Run: headless pygame with SDL's dummy video driver; simulated clock (each Clock.tick advances the game by its frame time, no real sleeping); random seed 0; keys injected as events and as key.get_pressed() state; mouse plan: one left click at the window centre at the start of phase 2, then a move to the lower-right quarter at the start of phase 3.
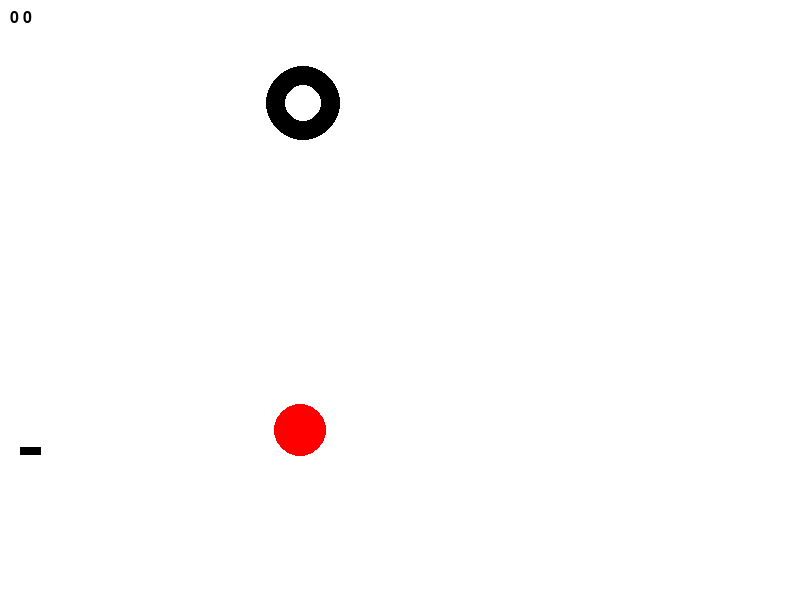
Frame 1 of 4 · flips 1–60 · no input
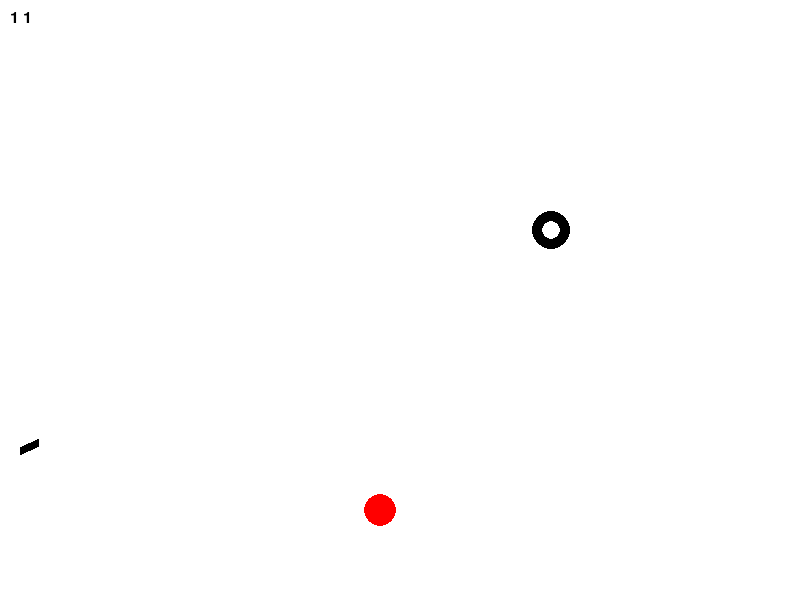
Frame 2 of 4 · flips 61–180 · clicked the window centre · tapped SPACE, RETURN · held RIGHT (→), D
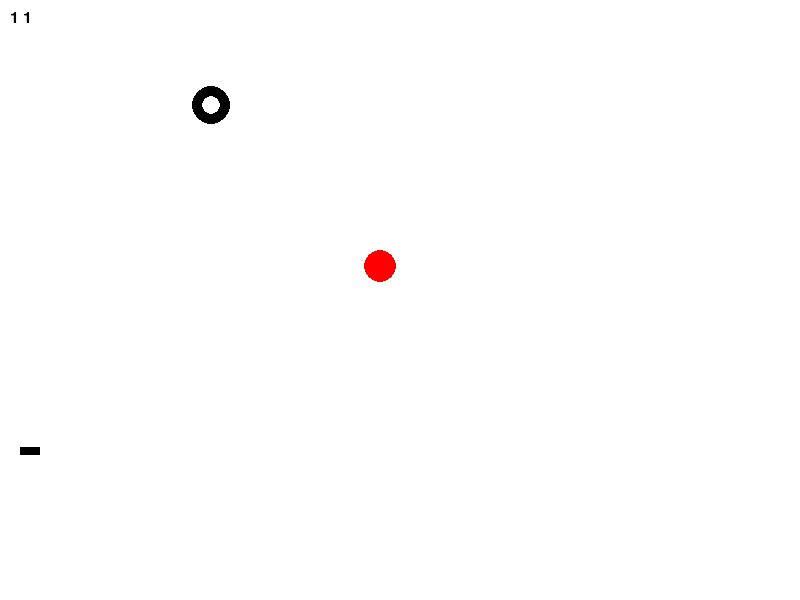
Frame 3 of 4 · flips 181–300 · moved the mouse to the lower-right quarter · held DOWN (↓), S
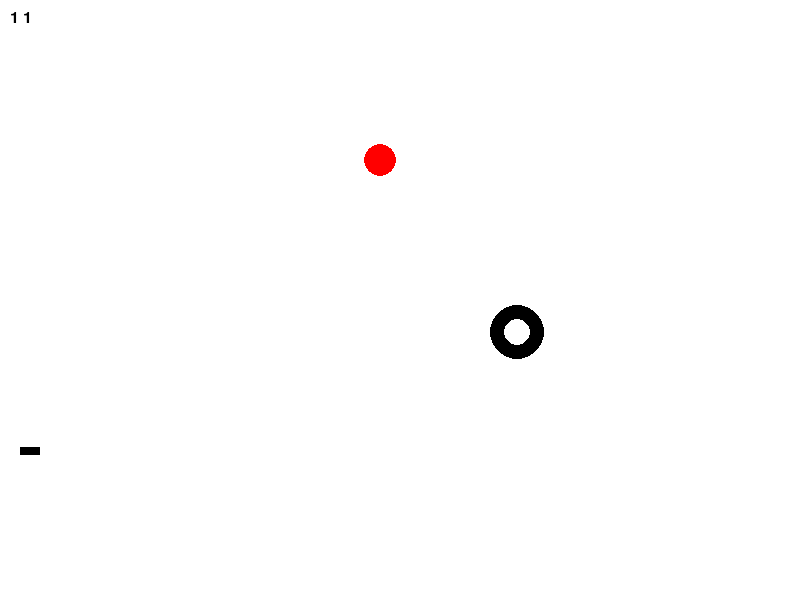
Frame 4 of 4 · flips 301–420 · held LEFT (←), A, UP (↑), W

The pygame program that drew these frames:

from random import choice
from random import randint
import pygame
import math

FPS = 30

RED = 0xFF0000
BLUE = 0x0000FF
YELLOW = 0xFFC91F
GREEN = 0x00FF00
MAGENTA = 0xFF03B8
CYAN = 0x00FFCC
BLACK = (0, 0, 0)
WHITE = 0xFFFFFF
GREY = 0x7D7D7D
ORANGE = (255, 128, 0)
GAME_COLORS = [RED, BLUE, YELLOW, GREEN, MAGENTA, CYAN]

WIDTH = 800
HEIGHT = 600

v = 10 # константы для скоростей объектов
v_strange = 30


class Ball:
    def __init__(self, screen: pygame.Surface, x=40, y=450):
        """Конструктор класса ball

        x - начальное положение мяча по горизонтали
        y - начальное положение мяча по вертикали
        r - радиус мяча
        color - цвет мяча
        vx - начальная скорость мяча по горизонтали
        vy - начальная скорость мяча по вертикали
        """
        self.screen = screen
        self.x = x
        self.y = y
        self.r = 10
        self.vx = 0
        self.vy = 0
        self.color = choice(GAME_COLORS)

    def move(self):
        """Переместить мяч по прошествии единицы времени.

        Метод описывает перемещение мяча за один кадр перерисовки.
        То есть, обновляет значения
        self.x и self.y с учетом скоростей self.vx и self.vy,
        силы гравитации, действующей на мяч,
        и стен по краям окна (размер окна 800х600).
        """
        self.vy -= 1
        self.x += self.vx*dt
        self.y -= self.vy*dt

        if self.y+self.r >= HEIGHT:
            self.vx = self.vx/1.4
            self.vy = -self.vy/1.4
        if self.y-self.r <= 0:
            self.vy = -self.vy
        if self.x-self.r <= 0 or self.x+self.r >= WIDTH:
            self.vx = -self.vx

    def draw(self):
        """рисует шарик"""
        pygame.draw.circle(
            self.screen,
            self.color,
            (self.x, self.y),
            self.r
        )

    def hittest(self, obj):
        """Функция проверяет сталкивалкивается ли данный обьект с целью,
        описываемой в обьекте obj.

        Args:
            obj: Обьект, с которым проверяется столкновение.
        Returns:
            Возвращает True в случае столкновения мяча и цели.
            В противном случае возвращает False.
        """
        x = self.x - obj.x
        y = self.y - obj.y
        if (x ** 2 + y ** 2) ** 0.5 <= self.r + obj.r:
            return True
        return False


class Gun:
    def __init__(self, screen):
        """Конструктор класса gun

        Args:
        x - начальное положение мяча по горизонтали
        y - начальное положение мяча по вертикали
        f2_power - сила выстрела
        """
        self.x = 20
        self.y = 450
        self.screen = screen
        self.f2_power = 10
        self.f2_on = False
        self.an = 0
        self.color = BLACK

    def fire2_start(self):
        self.f2_on = True

    def fire2_end(self, event):
        """Выстрел мячом.

        Происходит при отпускании кнопки мыши.
        Начальные значения компонент скорости мяча vx и vy
        зависят от положения мыши.
        """
        global balls, bullet
        bullet += 1
        new_ball = Ball(self.screen)
        new_ball.r += 5
        pos_x = event.pos[0]-new_ball.x
        pos_y = event.pos[1]-new_ball.y
        self.an = math.atan2(pos_y, pos_x)
        new_ball.vx = self.f2_power * math.cos(self.an)
        new_ball.vy = - self.f2_power * math.sin(self.an)
        balls.append(new_ball)
        self.f2_on = 0
        self.f2_power = 10

    def targetting(self, event):
        """Прицеливание. Зависит от положения мыши."""
        if event:
            self.an = math.atan((event.pos[1]-450) / (event.pos[0]-20))
        if self.f2_on:
            self.color = ORANGE
        else:
            self.color = BLACK

    def draw(self):
        """Рисует пушку"""
        pygame.draw.line(
            self.screen,
            self.color,
            (self.x, self.y),
            (self.x + max(self.f2_power, 20) * math.cos(self.an),
             self.y + max(self.f2_power, 20) * math.sin(self.an)),
            8
            )

    def power_up(self):
        """Увеличивает силу выстрела, до крит значения"""
        if self.f2_on:
            if self.f2_power < 100:
                self.f2_power += 1
            self.color = ORANGE
        else:
            self.color = BLACK


class Target:
    def __init__(self, screen):
        """Конструктор класса target

        Args:
        live - количество жизней у цели
        """
        self.screen = screen
        self.points = 0
        self.live = 1
        self.new_target()

    def new_target(self):
        """Инициализация новой цели"""
        self.r = randint(2, 50)
        self.x = randint(0, WIDTH-self.r)
        self.y = randint(0, HEIGHT-self.r)
        self.vx = randint(-v, v)
        self.vy = randint(-v, v)
        self.live = 1
        self.color = RED

    def hit(self, points=1):
        """Попадание шарика в цель"""
        self.points += points

    def draw(self):
        """Рисует цель"""
        pygame.draw.circle(
            self.screen,
            self.color,
            (self.x, self.y),
            self.r
        )

    def move(self):
        """Переместить цель по прошествии единицы времени.

        Метод описывает перемещение цели за один кадр перерисовки.
        То есть, обновляет значения
        self.x и self.y с учетом скоростей self.vx и self.vy,
        с учетом стен по краям окна (размер окна 800х600).
        """
        self.x += self.vx*dt
        self.y += self.vy*dt
        if self.y+self.r >= HEIGHT:
            self.vx = self.vx
            self.vy = -self.vy
        if self.y-self.r <= 0:
            self.vy = -self.vy
        if self.x-self.r <= 0 or self.x+self.r >= WIDTH:
            self.vx = -self.vx


class StrangeTarget(Target):
    def move(self):
        """Переместить странную цель по прошествии единицы времени.

        Метод описывает перемещение странной цели за один кадр перерисовки.
        То есть, обновляет значения
        self.x и self.y с учетом скоростей self.vx и self.vy,
        с учетом стен по краям окна (размер окна 800х600),
        меняет рандомно скорость мяча за один кадр
        """
        self.x += self.vx*dt
        self.y += self.vy*dt
        self.vx = randint(-v_strange, v_strange)
        self.vy = randint(-v_strange, v_strange)
        if self.y+self.r*2 >= HEIGHT:
            self.new_target()
        if self.y-self.r <= 0:
            self.new_target()
        if self.x-self.r <= 0 or self.x+self.r >= WIDTH:
            self.new_target()

    def draw(self):
        """Рисует странный шарик"""
        pygame.draw.circle(
            self.screen,
            BLACK,
            (self.x, self.y),
            self.r
        )
        pygame.draw.circle(
            self.screen,
            WHITE,
            (self.x, self.y),
            self.r/2
        )

    def hit(self, points=5):
        """Попадание шарика в цель"""
        self.points += points


pygame.init()
pygame.font.init()
screen = pygame.display.set_mode((WIDTH, HEIGHT))
bullet = 0
balls = []
target = Target(screen)
clock = pygame.time.Clock()
gun = Gun(screen)
strange_target = StrangeTarget(screen)
finished = False
elements = [target, strange_target]
f = pygame.font.Font(None, 24)

while not finished:
    dt = clock.tick(FPS)/FPS
    screen.fill(WHITE)
    for elem in elements:
        elem.draw()
        elem.move()
    gun.draw()
    for b in balls:
        b.draw()
    text1 = str(target.points+strange_target.points) + ' ' + str(bullet)
    text = f.render(text1, True, BLACK)
    screen.blit(text, (10, 10))
    pygame.display.update()

    for event in pygame.event.get():
        if event.type == pygame.QUIT:
            finished = True
        elif event.type == pygame.MOUSEBUTTONDOWN:
            gun.fire2_start()
        elif event.type == pygame.MOUSEBUTTONUP:
            gun.fire2_end(event)
        elif event.type == pygame.MOUSEMOTION:
            gun.targetting(event)

    for b in balls:
        b.move()
        for elem in elements:
            if b.hittest(elem) and elem.live:
                elem.hit()
                elem.new_target()
    gun.power_up()

pygame.quit()
